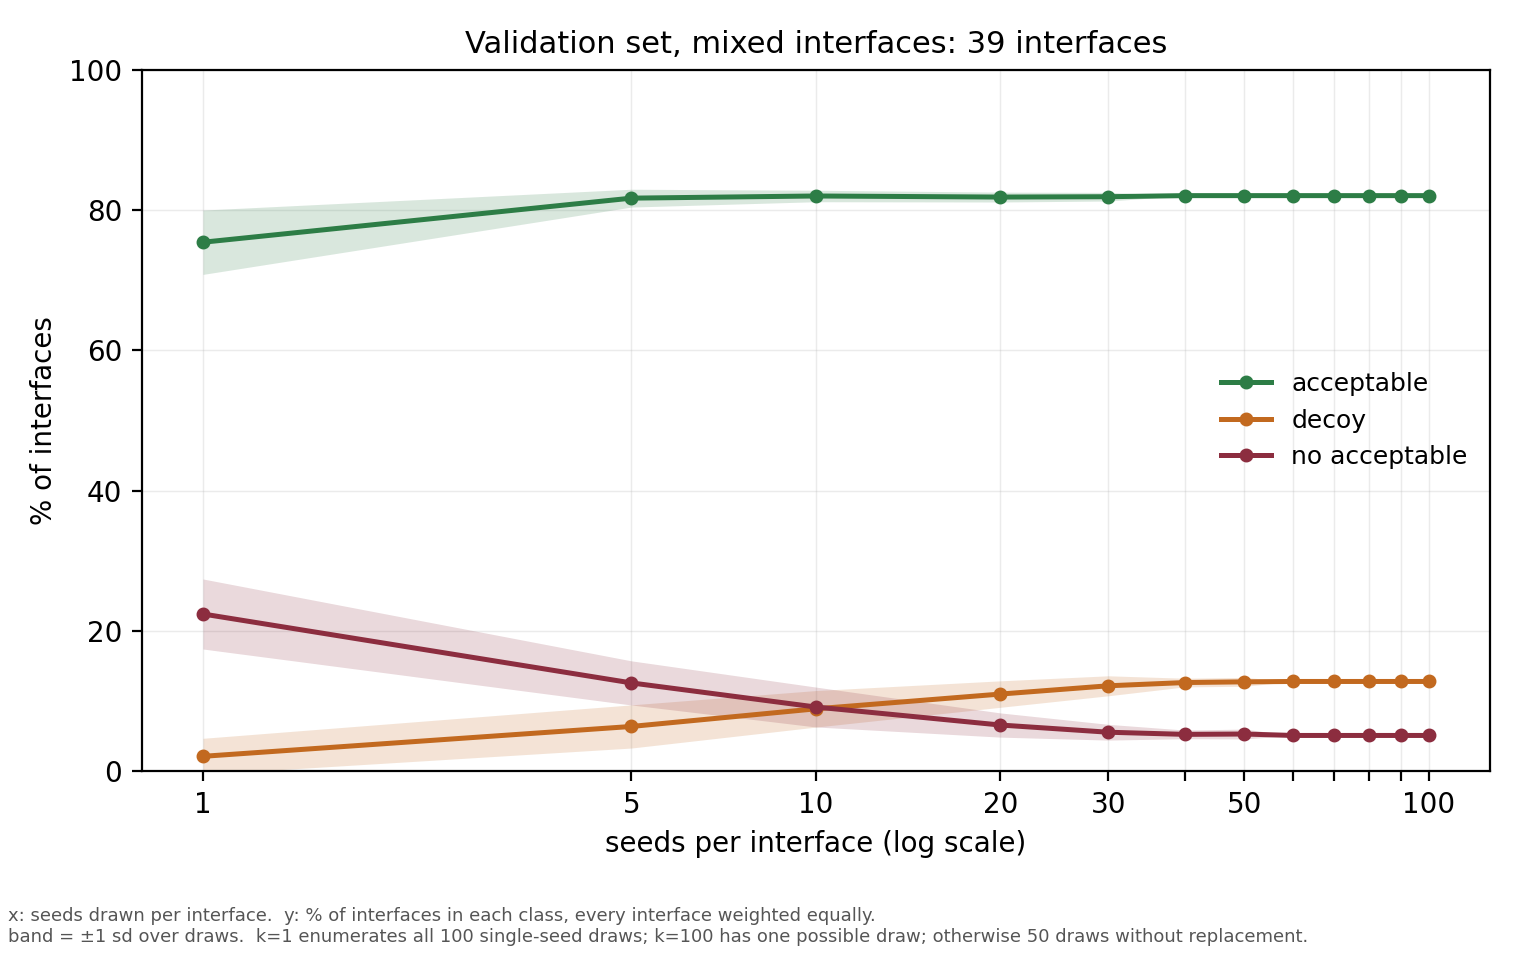

The file beside this chart, header and first rows:
seeds, draws, acceptable, acceptable sd, decoy, decoy sd, no acceptable, no acceptable sd
1, 100, 0.7541, 0.0458, 0.0215, 0.0257, 0.2244, 0.0499
5, 50, 0.8169, 0.0127, 0.0641, 0.0308, 0.1262, 0.0314
10, 50, 0.82, 0.0082, 0.0892, 0.026, 0.0918, 0.0284
20, 50, 0.8185, 0.007, 0.1103, 0.0189, 0.0662, 0.0173
30, 50, 0.819, 0.0062, 0.1221, 0.0142, 0.0559, 0.0112
40, 50, 0.8205, 0.0, 0.1267, 0.0062, 0.0528, 0.0062
50, 50, 0.8205, 0.0, 0.1277, 0.0063, 0.0533, 0.007
60, 50, 0.8205, 0.0, 0.1282, 0.0, 0.0513, 0.0
70, 50, 0.8205, 0.0, 0.1282, 0.0, 0.0513, 0.0
80, 50, 0.8205, 0.0, 0.1282, 0.0, 0.0513, 0.0
90, 50, 0.8205, 0.0, 0.1282, 0.0, 0.0513, 0.0
100, 1, 0.8205, 0.0, 0.1282, 0.0, 0.0513, 0.0
